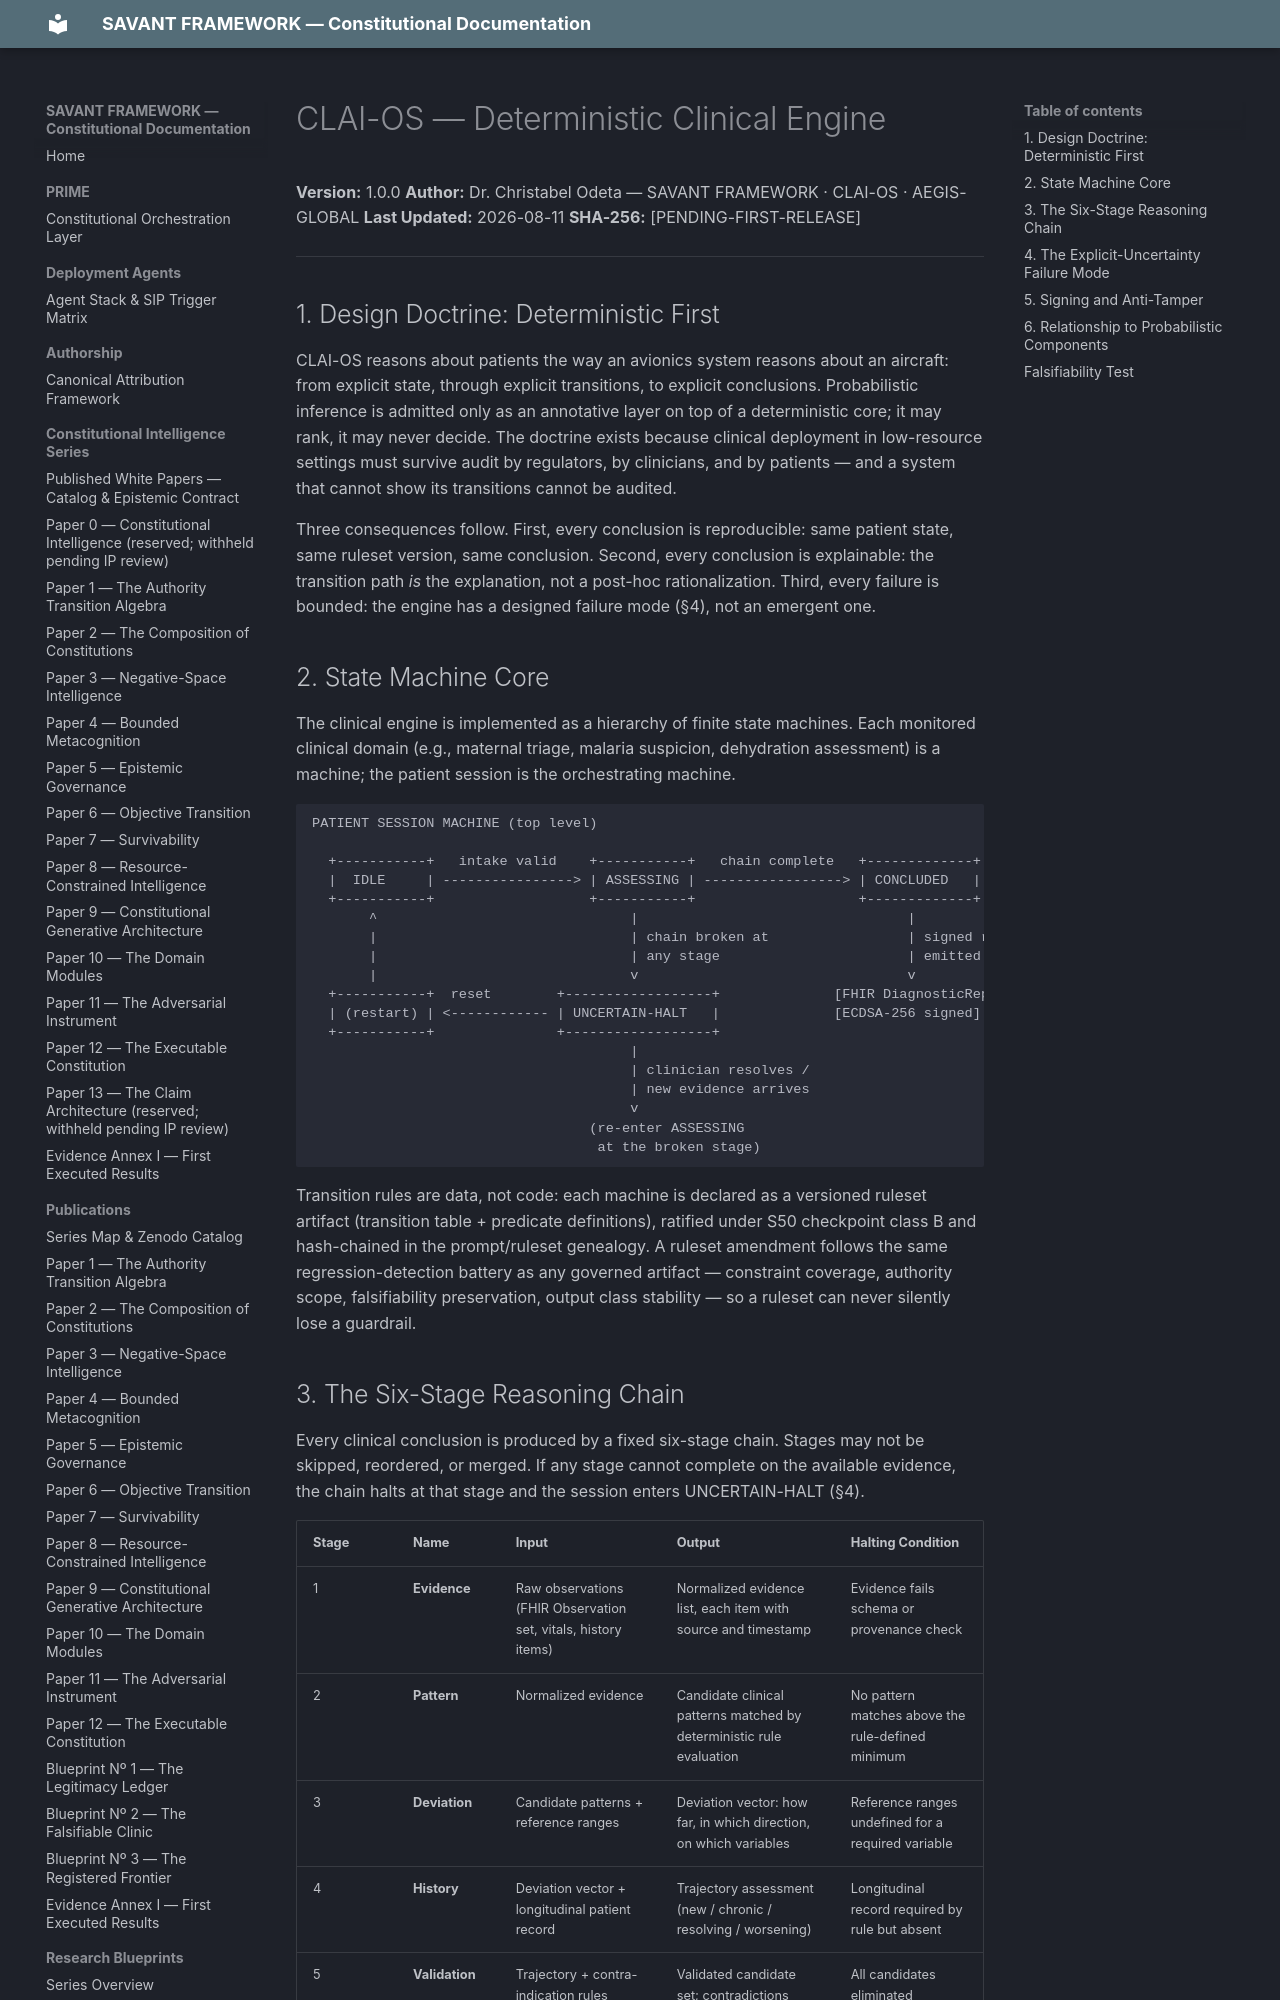

repository: SAVANT-FRAMEWORK/savant-docs · page: clai-os/deterministic-engine/index.html · generator: mkdocs

---
title: CLAI-OS — Deterministic Clinical Engine
description: Deterministic-first clinical reasoning with explicit-uncertainty failure semantics and ECDSA-256 signed output.
---

# CLAI-OS — Deterministic Clinical Engine

**Version:** 1.0.0
**Author:** Dr. Christabel Odeta — SAVANT FRAMEWORK · CLAI-OS · AEGIS-GLOBAL
**Last Updated:** 2026-08-11
**SHA-256:** [PENDING-FIRST-RELEASE]

---

## 1. Design Doctrine: Deterministic First

CLAI-OS reasons about patients the way an avionics system reasons about an aircraft: from explicit state, through explicit transitions, to explicit conclusions. Probabilistic inference is admitted only as an annotative layer on top of a deterministic core; it may rank, it may never decide. The doctrine exists because clinical deployment in low-resource settings must survive audit by regulators, by clinicians, and by patients — and a system that cannot show its transitions cannot be audited.

Three consequences follow. First, every conclusion is reproducible: same patient state, same ruleset version, same conclusion. Second, every conclusion is explainable: the transition path *is* the explanation, not a post-hoc rationalization. Third, every failure is bounded: the engine has a designed failure mode (§4), not an emergent one.

## 2. State Machine Core

The clinical engine is implemented as a hierarchy of finite state machines. Each monitored clinical domain (e.g., maternal triage, malaria suspicion, dehydration assessment) is a machine; the patient session is the orchestrating machine.

```
PATIENT SESSION MACHINE (top level)

  +-----------+   intake valid    +-----------+   chain complete   +-------------+
  |  IDLE     | ----------------> | ASSESSING | -----------------> | CONCLUDED   |
  +-----------+                   +-----------+                    +-------------+
       ^                               |                                 |
       |                               | chain broken at                 | signed report
       |                               | any stage                       | emitted
       |                               v                                 v
  +-----------+  reset        +------------------+              [FHIR DiagnosticReport]
  | (restart) | <------------ | UNCERTAIN-HALT   |              [ECDSA-256 signed]
  +-----------+               +------------------+
                                       |
                                       | clinician resolves /
                                       | new evidence arrives
                                       v
                                  (re-enter ASSESSING
                                   at the broken stage)
```

Transition rules are data, not code: each machine is declared as a versioned ruleset artifact (transition table + predicate definitions), ratified under S50 checkpoint class B and hash-chained in the prompt/ruleset genealogy. A ruleset amendment follows the same regression-detection battery as any governed artifact — constraint coverage, authority scope, falsifiability preservation, output class stability — so a ruleset can never silently lose a guardrail.
